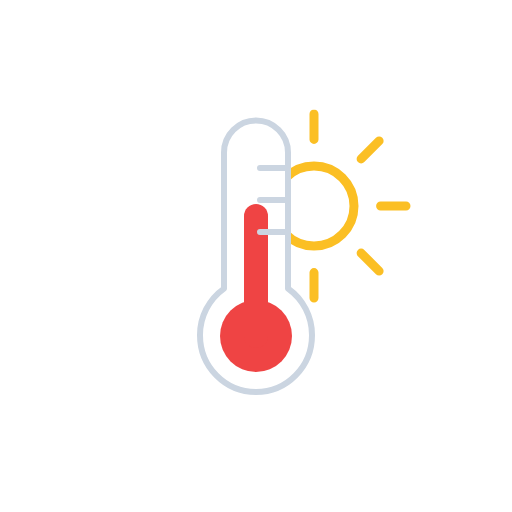
t = 0.00 s
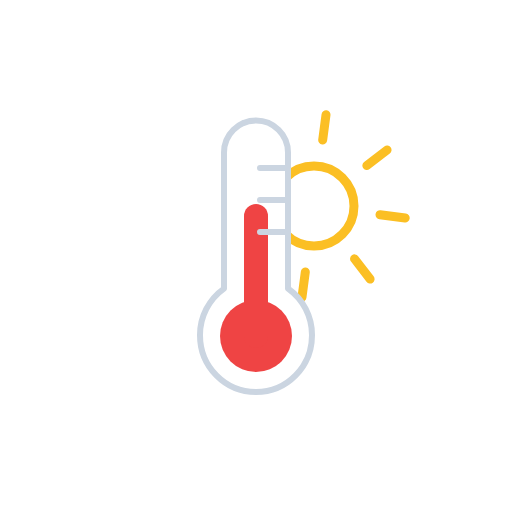
t = 1.00 s
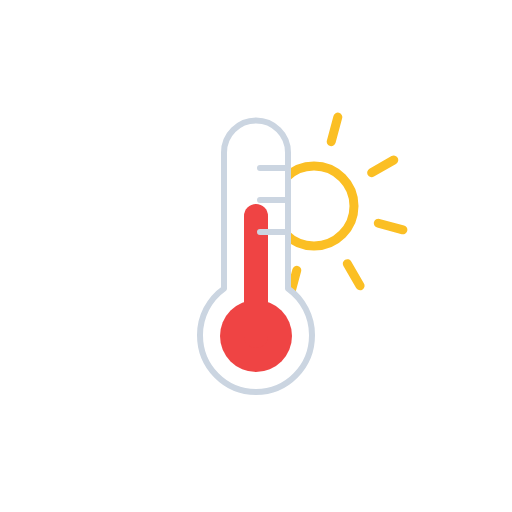
t = 2.00 s
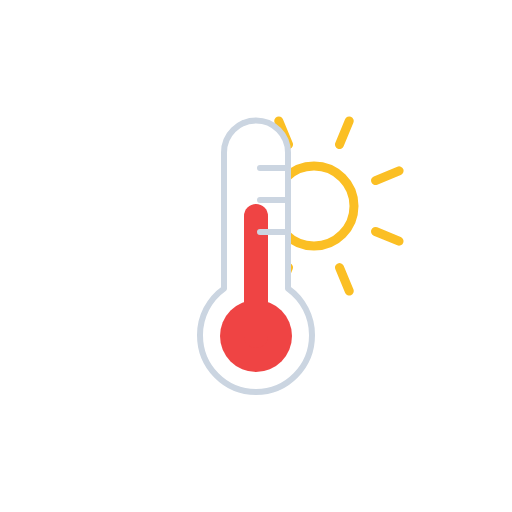
t = 3.00 s
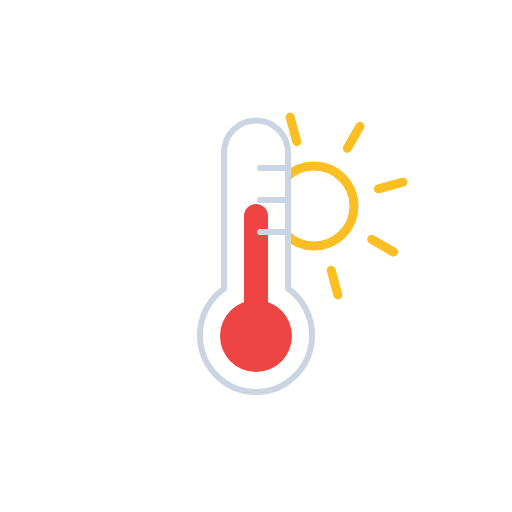
t = 4.00 s
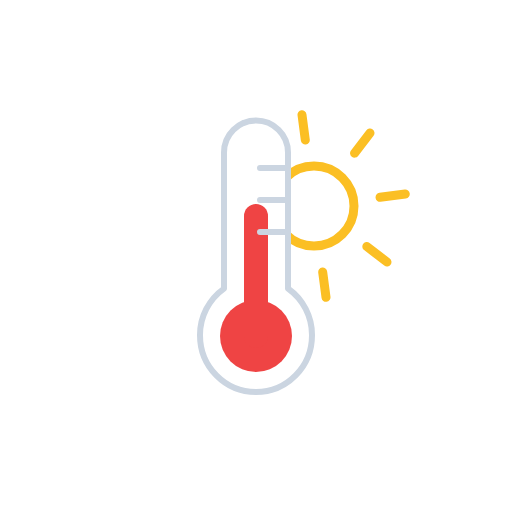
t = 5.00 s

The animated SVG that drew these frames (rendered in a browser with its animation timeline set to each time). Animation: 2 SMIL elements (animateTransform=2); one cycle of 6.00 s, repeats indefinitely.

<svg xmlns="http://www.w3.org/2000/svg" width="128" height="128" viewBox="0 0 128 128"><defs><symbol id="c" viewBox="0 0 193 193"><circle cx="24.12" cy="24.12" r="10" fill="none" stroke="#fbbf24" stroke-miterlimit="10" stroke-width="2.25"/><path fill="none" stroke="#fbbf24" stroke-linecap="round" stroke-miterlimit="10" stroke-width="2.25" d="M24.12 7.47V1.12m0 46v-6.35M35.9 12.35l4.5-4.5M7.85 40.4l4.5-4.5m0-23.55-4.5-4.5M40.4 40.4l-4.5-4.5M1.12 24.12h6.35m39.65 0h-6.35"><animateTransform additive="sum" attributeName="transform" dur="6s" repeatCount="indefinite" type="rotate" values="0 24.12 24.12;45 24.12 24.12"/></path></symbol><symbol id="d" viewBox="0 0 72 168"><circle cx="9" cy="33" r="9" fill="#ef4444"/><path fill="none" stroke="#ef4444" stroke-linecap="round" stroke-miterlimit="10" stroke-width="6" d="M9 3v30"><animateTransform attributeName="transform" calcMode="spline" dur="1s" keySplines=".42, 0, .58, 1; .42, 0, .58, 1" repeatCount="indefinite" type="translate" values="0 0; 0 4.5; 0 0"/></path></symbol><symbol id="e" viewBox="0 0 118 278"><path fill="none" stroke="#cbd5e1" stroke-linecap="round" stroke-linejoin="round" stroke-width="1.5" d="M28.75 54.55c0 7.85-6.25 14.2-14 14.2s-14-6.35-14-14.2a14.25 14.25 0 0 1 6-11.65V8.88a8 8 0 1 1 16 0v34a14.25 14.25 0 0 1 6 11.67m-13-33.8h7m-7-8h7m-7 16h7"/></symbol><symbol id="g" viewBox="0 0 118 278"><use width="72" height="168" href="#d" transform="translate(5.75 21.75)"/><use width="118" height="278" href="#e"/></symbol><clipPath id="b"><path fill="none" d="M64 98c7.75 0 14-6.35 14-14.2a14.25 14.25 0 0 0-6-11.65V38.12A8.05 8.05 0 0 0 64 30V19.93h41.8V98zm1-48h7m-7-8h7m-7 16h7"/></clipPath></defs><g clip-path="url(#b)"><use width="193" height="193" href="#c" transform="translate(54.38 27.38)"/></g><use width="118" height="278" href="#g" transform="translate(49.25 29.25)"/></svg>